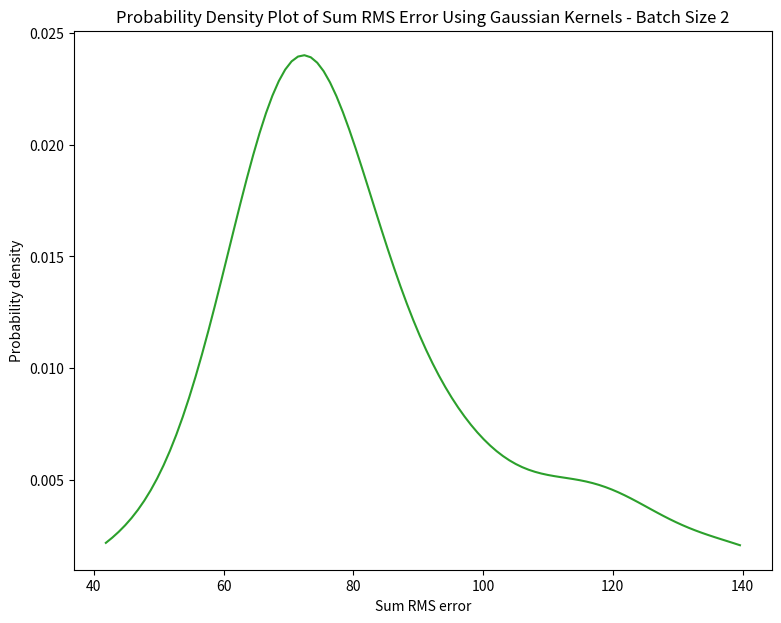

Reproduce this figure in Python. (Note: this script raises an exception after producing the figure.)
# Import libraries
import numpy as np
from scipy.stats.kde import gaussian_kde
from matplotlib import pyplot as plt


def probability_density_plotter(batch_size, rmse_list):
    kde = gaussian_kde(rmse_list)
    probability = np.linspace(min(rmse_list), max(rmse_list), 100)
    plt.figure(figsize = (9, 7))
    plt.plot(probability, kde(probability), color = 'tab:green')
    plt.title('Probability Density Plot of Sum RMS Error Using Gaussian Kernels - Batch Size ' +
              str(batch_size))
    plt.xlabel('Sum RMS error')
    plt.ylabel('Probability density')
    plt.savefig('Plots/Batch size ' + str(batch_size) + ' probability density plot', format =
    'png')


def histogram_plotter(batch_size, rmse_list):
    plt.figure(figsize = (9, 7))
    plt.hist(rmse_list, bins = 20)
    plt.title('Histogram Plot of Sum RMS Error - Batch Size ' + str(batch_size))
    plt.xlabel('Sum RMS error')
    plt.ylabel('Number of neural network instances')
    plt.savefig('Plots/Batch size ' + str(batch_size) + ' histogram plot', format = 'png')


if __name__ == '__main__':
    batch_size = 2

    rmse_list = [68.6605682492256, 73.3942501938343, 82.73388053536414, 139.59889603137967,
                 115.54501253843304, 93.68302888035771, 89.51298006415365, 119.06000158309934,
                 72.55675334572791, 68.19579288244248, 70.78243602037429, 76.00915799379348,
                 50.113780162334436,
                 74.06191851973534, 75.73021152019498, 71.1260237276554, 77.70949514389036,
                 64.26126637458802, 71.97929924368859, 73.19325763106346, 69.36266697764398,
                 68.56743602871896, 138.61954211950302, 60.191937866210935, 81.30627345681194,
                 97.39331553459166, 72.70850450992586, 76.99120911717412, 121.90635196804996,
                 67.49022384643553, 81.48564965426925, 111.26983091831204, 69.41598737239835,
                 67.53477492809293, 96.19757166385645, 120.58487298846245, 41.841616013050086,
                 78.54278226971627, 87.22510704278946, 64.53768599390982, 77.96121495723725,
                 57.08768970012666, 65.44391728401185, 71.10606885194775, 108.02005864381786,
                 92.56713142156599, 68.17462605953216, 75.75972256183627, 95.8032851958275,
                 67.51007457137106]
    probability_density_plotter(batch_size = batch_size, rmse_list = rmse_list)
    histogram_plotter(batch_size = batch_size, rmse_list = rmse_list)
    plt.show()